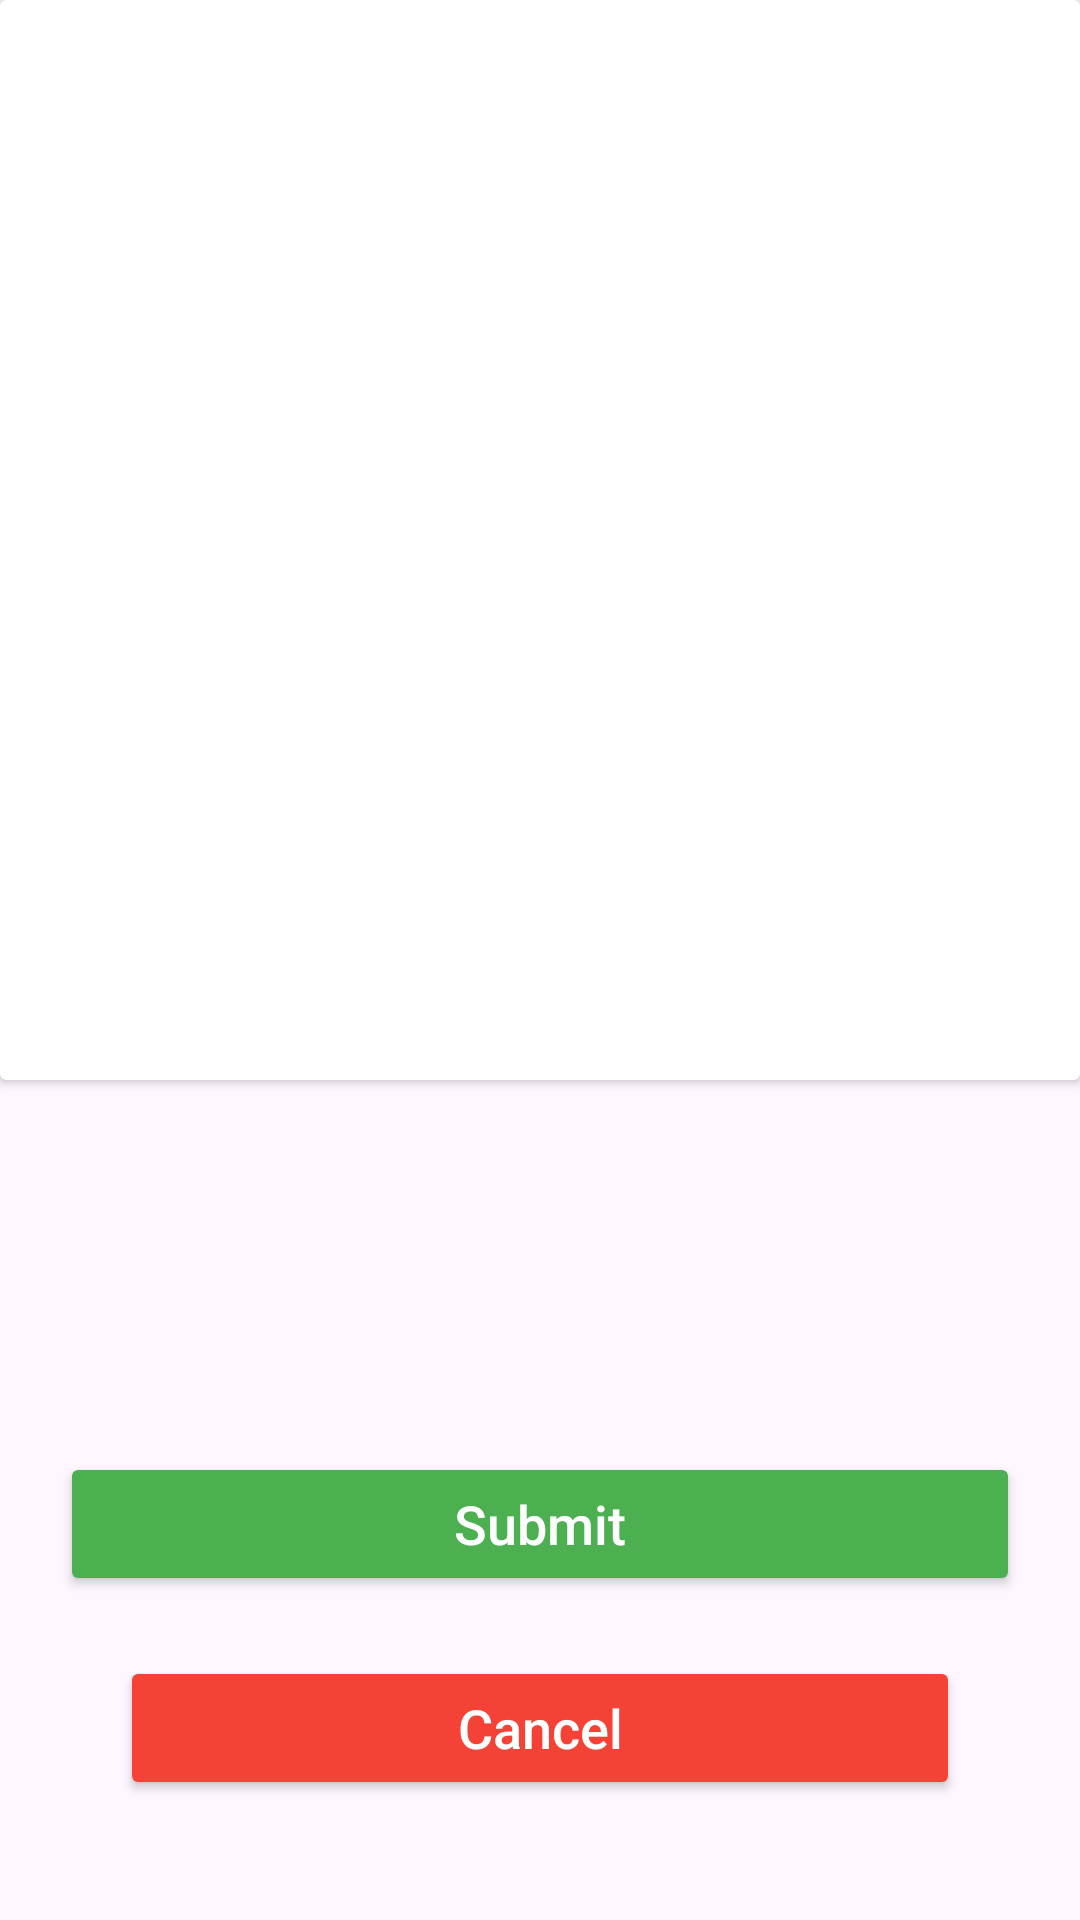

The Android layout XML behind this screen, and the referenced resources:
<!-- AndroidManifest.xml: application theme Theme.CameraXWithCropping -->
<!-- res/layout/layout_image_preview.xml -->
<?xml version="1.0" encoding="utf-8"?>
<androidx.constraintlayout.widget.ConstraintLayout xmlns:android="http://schemas.android.com/apk/res/android"
    xmlns:app="http://schemas.android.com/apk/res-auto"
    xmlns:tools="http://schemas.android.com/tools"
    android:layout_width="match_parent"
    android:layout_height="match_parent">


    <androidx.cardview.widget.CardView
        android:id="@+id/cardImageView"
        android:layout_width="match_parent"
        android:layout_height="0dp"
        app:layout_constraintDimensionRatio="16:16"
        app:layout_constraintEnd_toEndOf="parent"
        app:layout_constraintStart_toStartOf="parent"
        app:layout_constraintTop_toTopOf="parent">


        <ImageView
            android:id="@+id/croppedImage"
            android:layout_width="match_parent"
            android:layout_height="match_parent"
            android:layout_gravity="center"
            android:scaleType="fitCenter"
            tools:ignore="ContentDescription" />

    </androidx.cardview.widget.CardView>





    <androidx.appcompat.widget.AppCompatButton
        android:id="@+id/cancelBtn"
        android:layout_width="match_parent"
        android:layout_height="wrap_content"
        android:layout_margin="40dp"
        android:text="@string/cancel"
        android:textAllCaps="false"
        android:textColor="@color/white"
        android:textSize="18sp"
        android:backgroundTint="#F44336"
        app:layout_constraintBottom_toBottomOf="parent"
        app:layout_constraintEnd_toEndOf="parent"
        app:layout_constraintStart_toStartOf="parent"
        tools:ignore="SpUsage" />

    <androidx.appcompat.widget.AppCompatButton
        android:id="@+id/submitBtn"
        android:layout_width="match_parent"
        android:layout_height="wrap_content"
        android:layout_margin="20dp"
        android:text="@string/submit"
        android:textAllCaps="false"
        android:backgroundTint="#4CAF50"
        android:textColor="@color/white"
        android:textSize="18sp"
        app:layout_constraintBottom_toTopOf="@id/cancelBtn"
        app:layout_constraintEnd_toEndOf="parent"
        app:layout_constraintStart_toStartOf="parent"
        tools:ignore="SpUsage" />

</androidx.constraintlayout.widget.ConstraintLayout>
<!-- resources referenced by this layout -->
<resources>
  <string name="cancel">Cancel</string>
  <string name="submit">Submit</string>
  <style name="Theme.CameraXWithCropping" parent="Base.Theme.CameraXWithCropping" />
  <style name="Base.Theme.CameraXWithCropping" parent="Theme.Material3.DayNight.NoActionBar">
          
          
      </style>
  <!-- not gathered from this repository: default colours our renderer supplied (Android Studio template values) -->
  <color name="white">#FFFFFFFF</color>
</resources>
